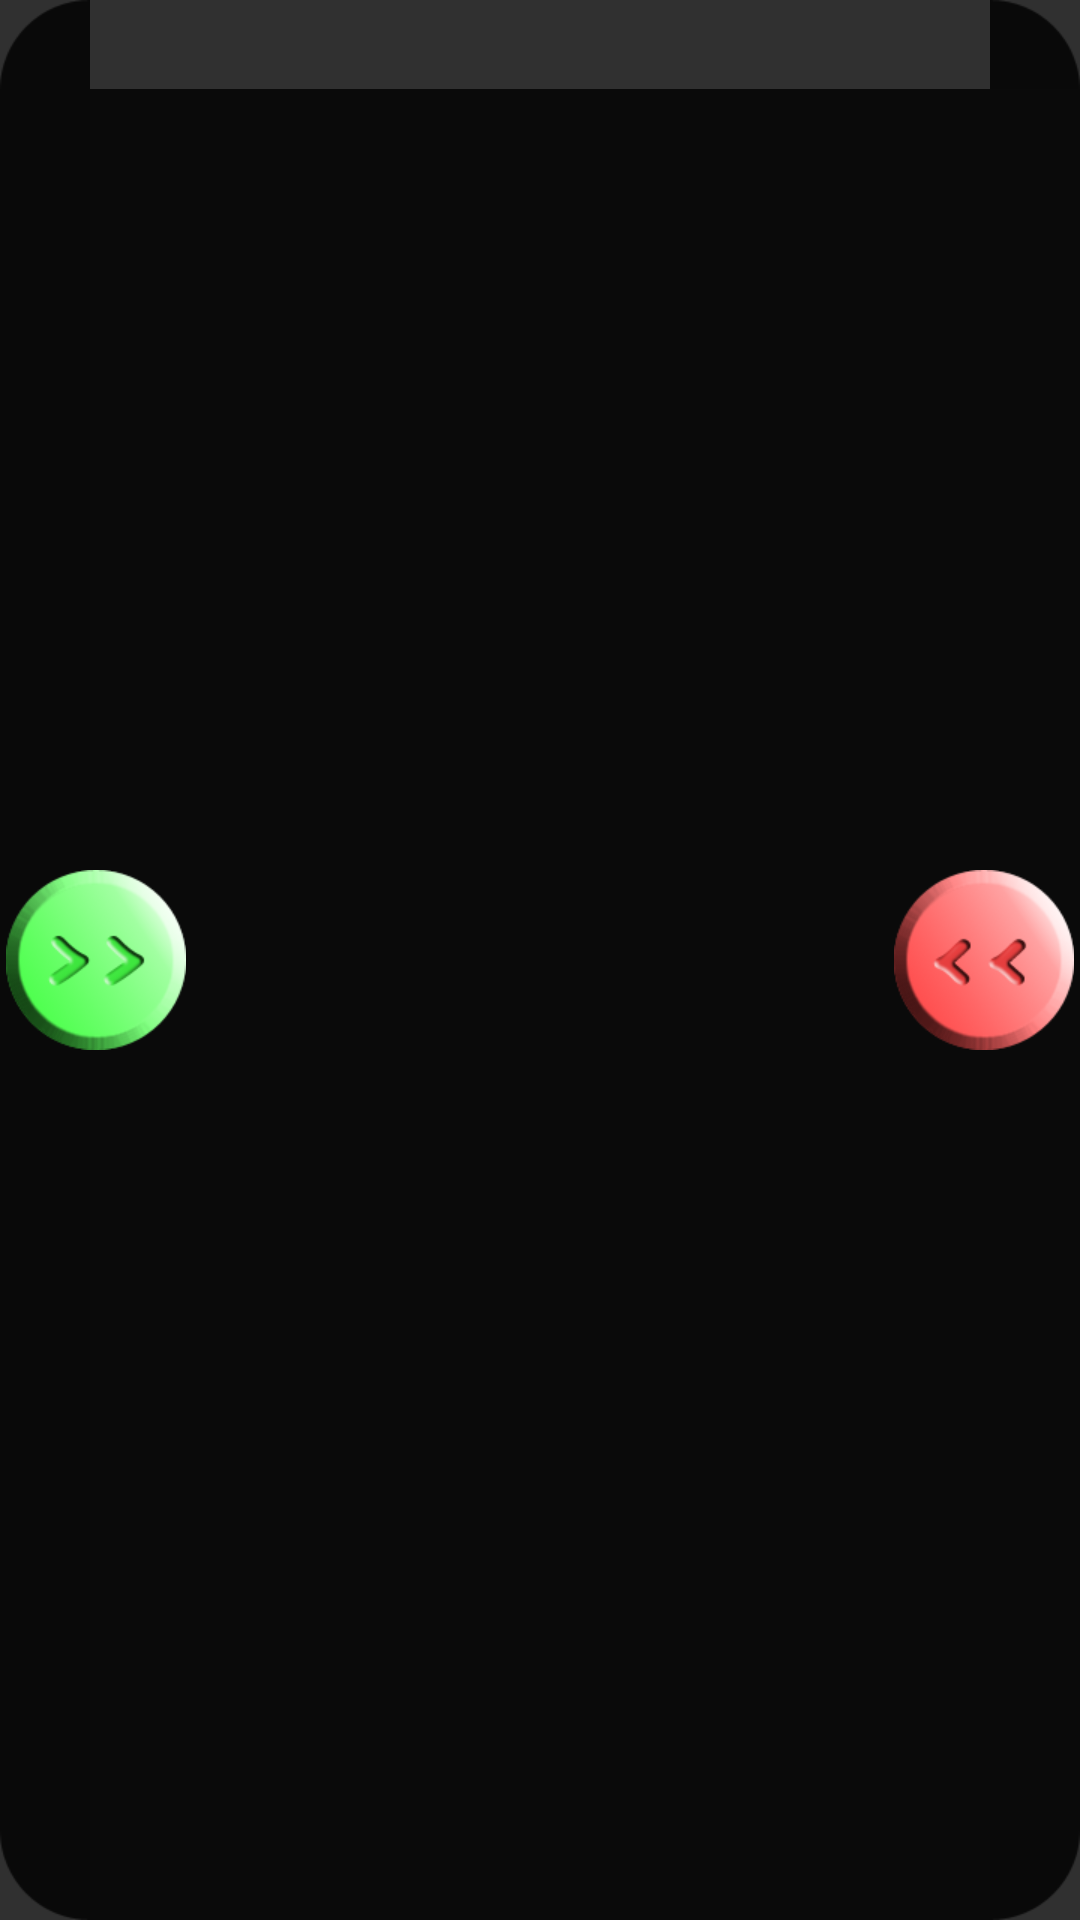

The Android layout XML behind this screen, and the referenced resources:
<!-- AndroidManifest.xml: application theme AppTheme -->
<!-- res/layout/activity_confirm.xml -->
<?xml version="1.0" encoding="utf-8"?>
<RelativeLayout
    xmlns:android="http://schemas.android.com/apk/res/android"
    android:id="@+id/confirmDialog"
    android:layout_width="match_parent"
    android:layout_height="wrap_content"
    android:layout_gravity="center"
    android:background="@drawable/bg_conf"
    android:layout_marginLeft="10dp"
    android:layout_marginRight="10dp" >
		
	<ImageView
        android:id="@+id/confirmGrn"
        android:layout_width="wrap_content"
        android:layout_height="wrap_content"
        android:layout_alignParentStart="true"
        android:layout_alignParentLeft="true"
        android:layout_centerVertical="true"
        android:contentDescription="@android:string/yes"
        android:src="@drawable/btn_grn" />
	<ImageView
        android:id="@+id/confirmRed"
        android:layout_width="wrap_content"
        android:layout_height="wrap_content"
        android:layout_alignParentEnd="true"
        android:layout_alignParentRight="true"
        android:layout_centerVertical="true"
        android:contentDescription="@android:string/no"
        android:src="@drawable/btn_red" />
	<LinearLayout
        android:id="@+id/text"
        android:layout_width="wrap_content"
        android:layout_height="wrap_content"
        android:layout_toEndOf="@+id/confirmGrn"
        android:layout_toRightOf="@+id/confirmGrn"
        android:layout_toStartOf="@+id/confirmRed"
        android:layout_toLeftOf="@+id/confirmRed"
        android:orientation="vertical"
        android:gravity="center" >
		<TextView
            android:id="@+id/confirmName"
			android:layout_width="wrap_content"
			android:layout_height="wrap_content"
			android:textIsSelectable="true"
			android:text=""
            android:textColor="#ffffffff"
            android:textSize="15sp"
            android:textStyle="bold" />
		<TextView
            android:id="@+id/confirmNumber"
            android:layout_width="wrap_content"
            android:layout_height="wrap_content"
            android:textIsSelectable="true"
            android:text=""
            android:textColor="#eeffffff"
            android:textSize="12sp" />
		<TextView
            android:id="@+id/confirmType"
            android:layout_width="wrap_content"
            android:layout_height="wrap_content"
            android:textIsSelectable="true"
            android:text=""
            android:textColor="#ff518397"
            android:textSize="12sp" />
	</LinearLayout>
	<ImageView
        android:id="@+id/confirmGrnDrag"
        android:layout_width="wrap_content"
        android:layout_height="wrap_content"
        android:layout_alignParentStart="true"
        android:layout_alignParentLeft="true"
        android:layout_centerVertical="true"
        android:contentDescription="@android:string/yes"
        android:src="@drawable/btn_grn"
        android:visibility="invisible" />
	<ImageView
        android:id="@+id/confirmRedDrag"
		android:layout_width="wrap_content"
        android:layout_height="wrap_content"
        android:layout_alignParentEnd="true"
        android:layout_alignParentRight="true"
        android:layout_centerVertical="true"
        android:contentDescription="@android:string/no"
        android:src="@drawable/btn_red"
        android:visibility="invisible" />
</RelativeLayout>
<!-- resources referenced by this layout -->
<resources>
  <!-- drawable btn_grn: png bitmap (drawable-xhdpi, 13254 bytes) -->
  <!-- drawable btn_red: png bitmap (drawable-xhdpi, 12799 bytes) -->
  <style name="AppTheme" parent="Theme.AppCompat">
          
          <item name="colorPrimary">@color/colorPrimary</item>
          <item name="colorPrimaryDark">@color/colorPrimaryDark</item>
          <item name="colorAccent">@color/colorAccent</item>
      </style>
  <!-- not gathered from this repository: default colours our renderer supplied (Android Studio template values) -->
  <color name="colorPrimary">#FF6200EE</color>
  <color name="colorPrimaryDark">#FF3700B3</color>
  <color name="colorAccent">#FF03DAC5</color>
</resources>
